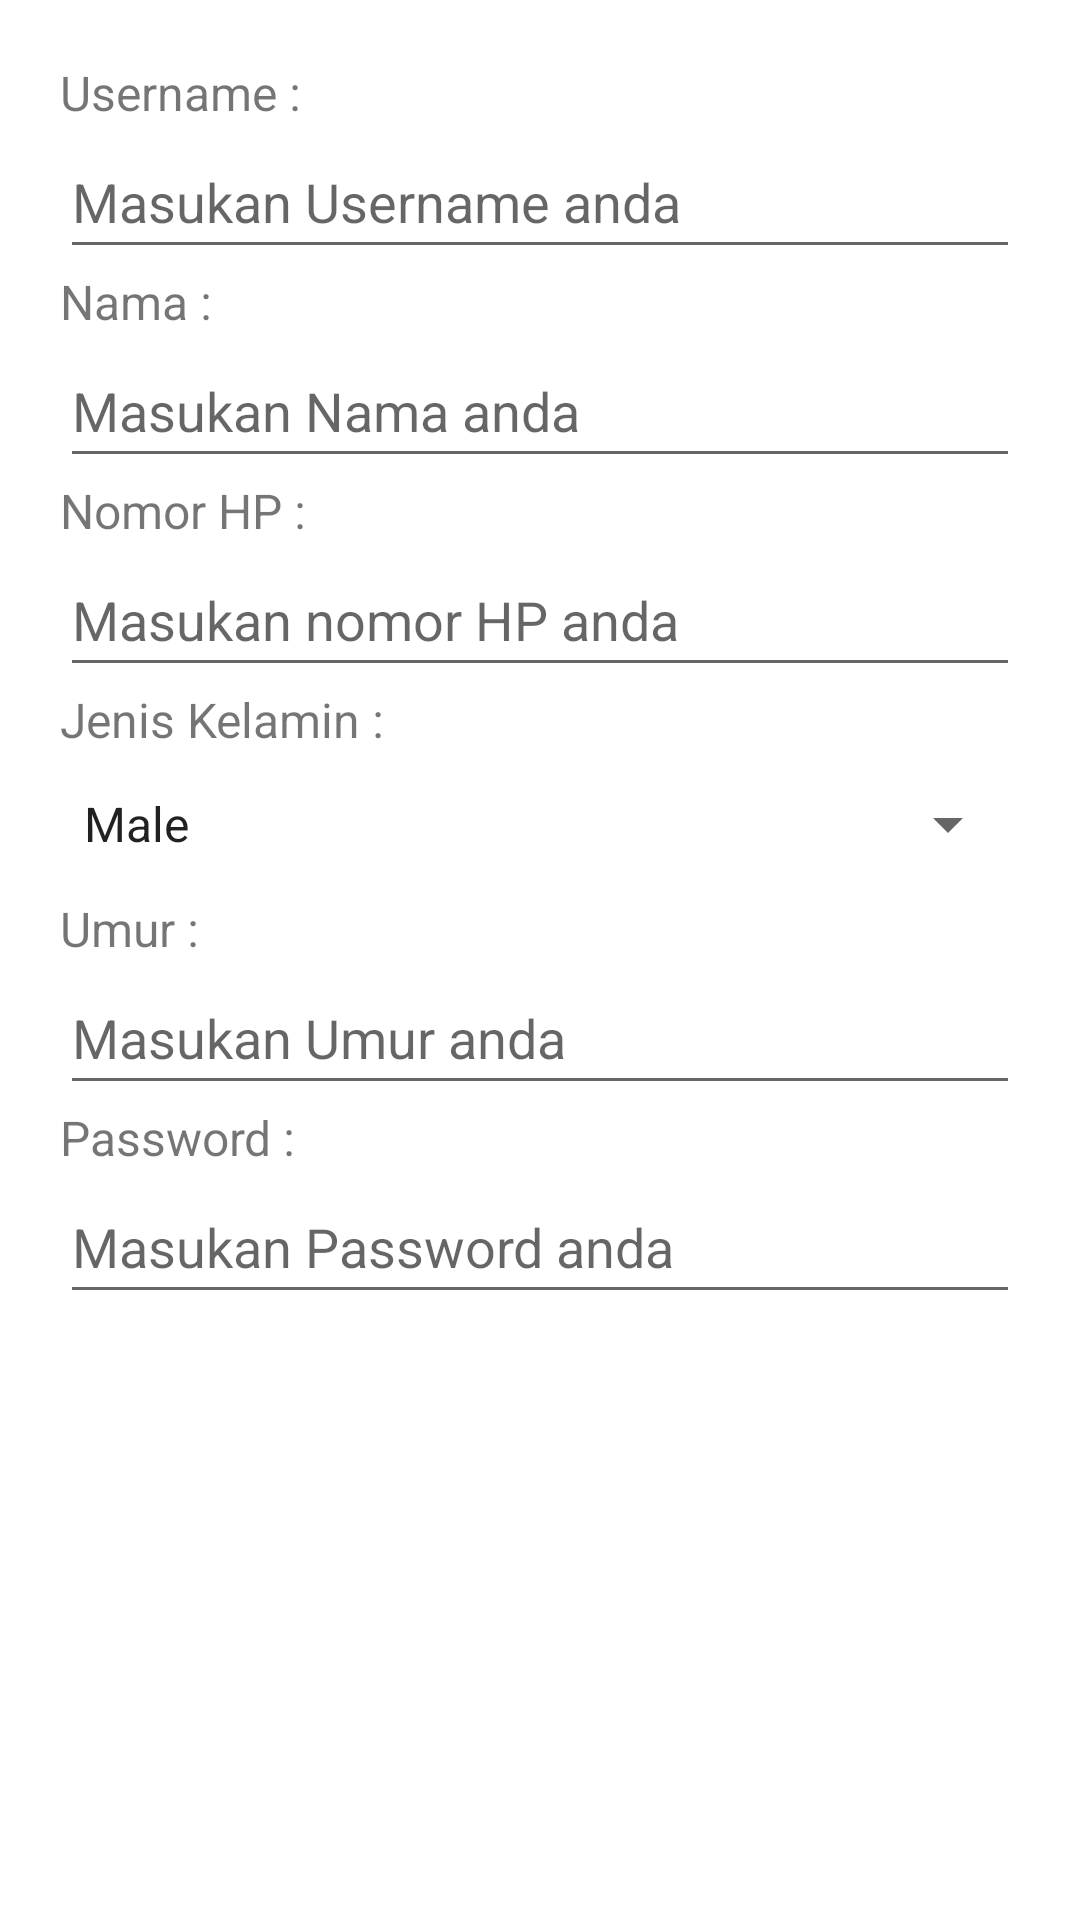

Reconstruct the res/layout file that produces this screen, plus the resources it refers to.
<!-- AndroidManifest.xml: application theme Theme.Jodoh -->
<!-- res/layout/activity_register.xml -->
<?xml version="1.0" encoding="utf-8"?>
<LinearLayout xmlns:android="http://schemas.android.com/apk/res/android"
    android:layout_width="match_parent"
    android:layout_height="match_parent"
    xmlns:tools="http://schemas.android.com/tools"
    android:orientation="vertical"
    android:padding="20dp"
    tools:context=".RegisterActivity">

    <TextView
        android:id="@+id/textView"
        android:layout_width="match_parent"
        android:layout_height="wrap_content"
        android:text="Username : "
        android:textSize="16sp" />

    <EditText
        android:id="@+id/editUsername"
        android:layout_width="match_parent"
        android:layout_height="wrap_content"
        android:ems="10"
        android:hint="Masukan Username anda"
        android:inputType="textPersonName"
        android:minHeight="48dp" />

    <TextView
        android:id="@+id/textView1"
        android:layout_width="match_parent"
        android:layout_height="wrap_content"
        android:text="Nama : "
        android:textSize="16sp" />

    <EditText
        android:id="@+id/editNama"
        android:layout_width="match_parent"
        android:layout_height="wrap_content"
        android:ems="10"
        android:hint="Masukan Nama anda"
        android:inputType="textPersonName"
        android:minHeight="48dp" />

    <TextView
        android:id="@+id/textView2"
        android:layout_width="match_parent"
        android:layout_height="wrap_content"
        android:text="Nomor HP : "
        android:textSize="16sp" />

    <EditText
        android:id="@+id/editNoHP"
        android:layout_width="match_parent"
        android:layout_height="wrap_content"
        android:ems="10"
        android:hint="Masukan nomor HP anda"
        android:inputType="textPersonName"
        android:minHeight="48dp" />

    <TextView
        android:id="@+id/textView3"
        android:layout_width="match_parent"
        android:layout_height="wrap_content"
        android:text="Jenis Kelamin : "
        android:textSize="16sp" />

    <Spinner
        android:id="@+id/spn_jk"
        android:layout_width="match_parent"
        android:layout_height="wrap_content"
        android:entries="@array/item_jk"
        android:minHeight="48dp" />

    <TextView
        android:layout_width="match_parent"
        android:layout_height="wrap_content"
        android:text="Umur : "
        android:textSize="16sp" />

    <EditText
        android:id="@+id/editUmur"
        android:layout_width="match_parent"
        android:layout_height="wrap_content"
        android:ems="10"
        android:hint="Masukan Umur anda"
        android:inputType="number"
        android:minHeight="48dp" />

    <TextView
        android:layout_width="match_parent"
        android:layout_height="wrap_content"
        android:text="Password : "
        android:textSize="16sp" />

    <EditText
        android:id="@+id/editPassword"
        android:layout_width="match_parent"
        android:layout_height="wrap_content"
        android:ems="10"
        android:hint="Masukan Password anda"
        android:inputType="textPassword"
        android:minHeight="48dp" />

    <ImageView
        android:id="@+id/imageView"
        android:layout_width="200dp"
        android:layout_height="200dp"
        android:layout_gravity="center"
        tools:srcCompat="@tools:sample/avatars" />

    <Button
        android:id="@+id/btnSimpan"
        android:layout_width="match_parent"
        android:layout_height="wrap_content"
        android:text="Simpan" />

</LinearLayout>
<!-- resources referenced by this layout -->
<resources>
  <string-array name="item_jk">
          <item>Male</item>
          <item>Female</item>
      </string-array>
  <style name="Theme.Jodoh" parent="Theme.MaterialComponents.DayNight.DarkActionBar">
          
          <item name="colorPrimary">@color/purple_500</item>
          <item name="colorPrimaryVariant">@color/purple_700</item>
          <item name="colorOnPrimary">@color/white</item>
          
          <item name="colorSecondary">@color/teal_200</item>
          <item name="colorSecondaryVariant">@color/teal_700</item>
          <item name="colorOnSecondary">@color/black</item>
          
          <item name="android:statusBarColor" tools:targetApi="l">?attr/colorPrimaryVariant</item>
          
      </style>
  <!-- not gathered from this repository: default colours our renderer supplied (Android Studio template values) -->
  <color name="purple_500">#FF6200EE</color>
  <color name="purple_700">#FF3700B3</color>
  <color name="teal_200">#FF03DAC5</color>
  <color name="teal_700">#FF018786</color>
  <color name="black">#FF000000</color>
  <color name="white">#FFFFFFFF</color>
</resources>
